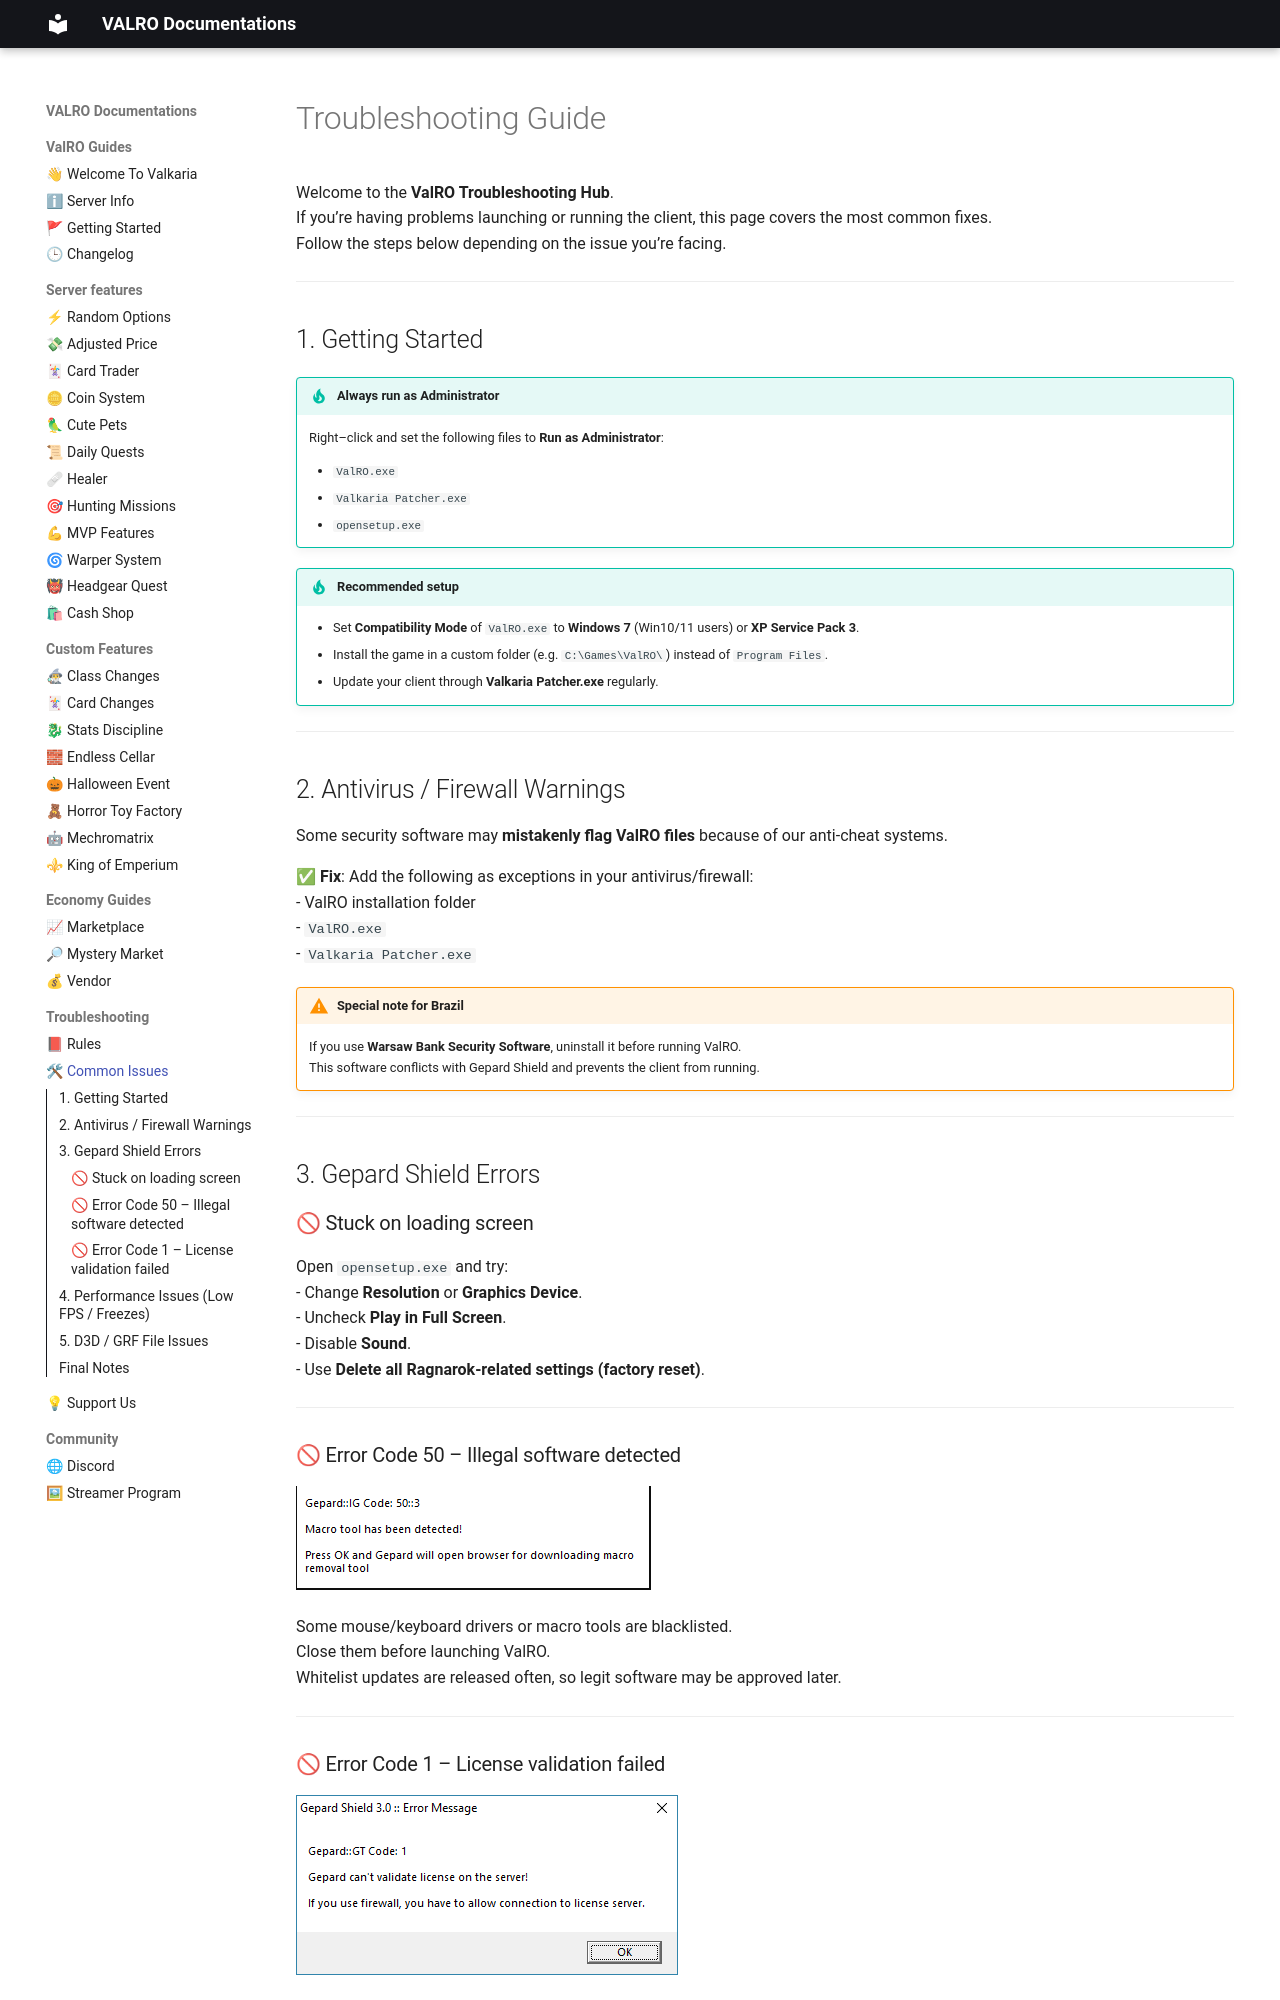

repository: PgeePow/RO-WEB · page: troubleshoot/index.html · generator: mkdocs

# Troubleshooting Guide

Welcome to the **ValRO Troubleshooting Hub**.  
If you’re having problems launching or running the client, this page covers the most common fixes.  
Follow the steps below depending on the issue you’re facing.

---

## 1. Getting Started

!!! tip "Always run as Administrator"
    Right–click and set the following files to **Run as Administrator**:
    
    - `ValRO.exe`
    - `Valkaria Patcher.exe`
    - `opensetup.exe`

!!! tip "Recommended setup"
    - Set **Compatibility Mode** of `ValRO.exe` to **Windows 7** (Win10/11 users) or **XP Service Pack 3**.  
    - Install the game in a custom folder (e.g. `C:\Games\ValRO\`) instead of `Program Files`.  
    - Update your client through **Valkaria Patcher.exe** regularly.  

---

## 2. Antivirus / Firewall Warnings

Some security software may **mistakenly flag ValRO files** because of our anti-cheat systems.

✅ **Fix**: Add the following as exceptions in your antivirus/firewall:  
- ValRO installation folder  
- `ValRO.exe`  
- `Valkaria Patcher.exe`  

!!! warning "Special note for Brazil"
    If you use **Warsaw Bank Security Software**, uninstall it before running ValRO.  
    This software conflicts with Gepard Shield and prevents the client from running.

---

## 3. Gepard Shield Errors

### 🚫 Stuck on loading screen
Open `opensetup.exe` and try:  
- Change **Resolution** or **Graphics Device**.  
- Uncheck **Play in Full Screen**.  
- Disable **Sound**.  
- Use **Delete all Ragnarok-related settings (factory reset)**.  

---

### 🚫 Error Code 50 – Illegal software detected
![Code 50](assets/gepard-code-50.png)

Some mouse/keyboard drivers or macro tools are blacklisted.  
Close them before launching ValRO.  
Whitelist updates are released often, so legit software may be approved later.

---
